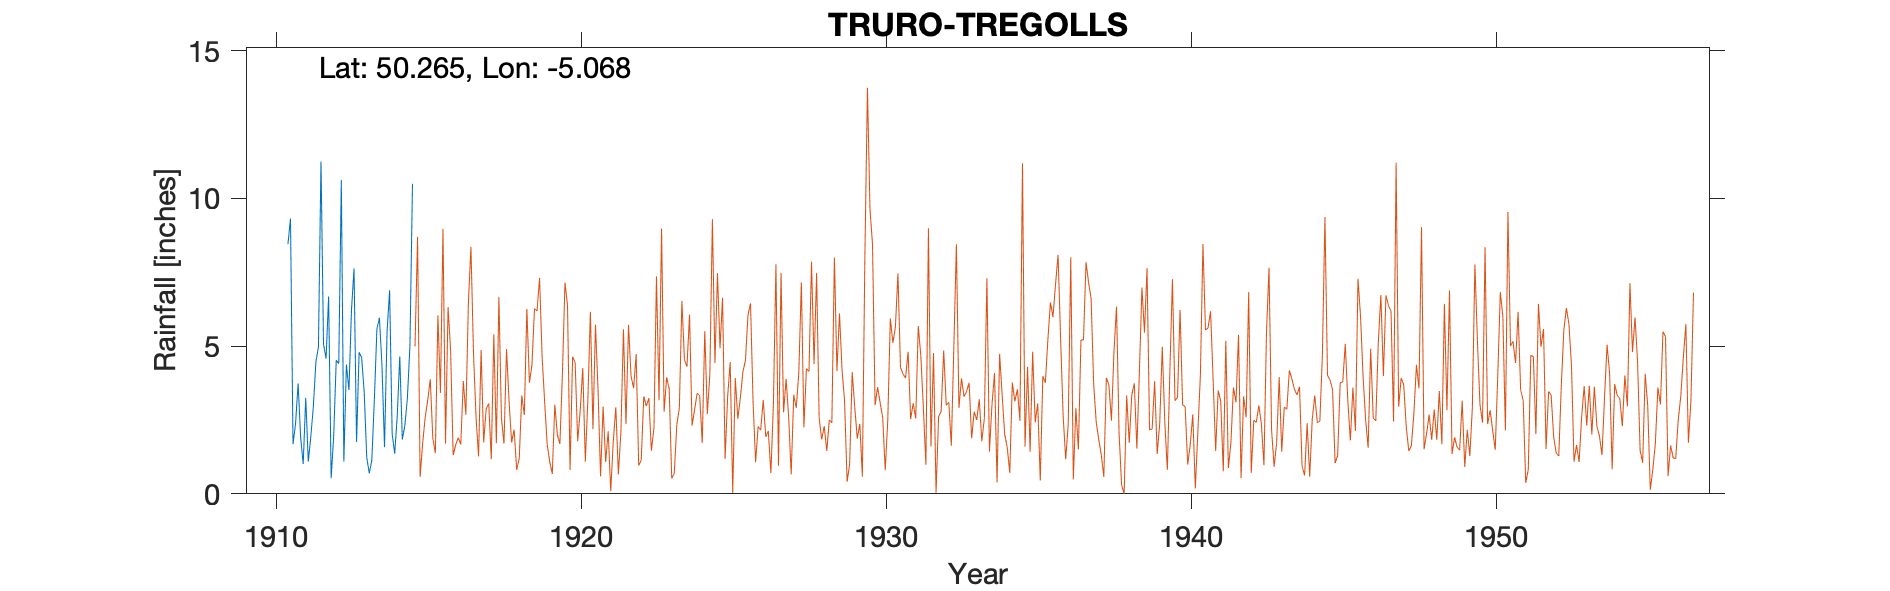

Source data for this figure (header and first rows):
TRURO-TREGOLLS (BOSVIGO), , , , , , , , , , , , , , , , , , , , , , , 
Grid ref, SW814450, Long, -5.068, Lat, 50.27, Elevation, 100, ft, , , , , , , , , , , , , , , 
Station no, 1922, , , , , , , , , , , , , , , , , , , , , , 
, 1910, 1911, 1912, 1913, 1914, 1915, 1916, 1917, 1918, 1919, , , , , , , , , , , , , 
January, , 1.68, 5.06, 7.63, 1.58, , , , , , , , , , , , , , , , , , 
February, , 2.38, 4.58, 1.76, 5.49, , , , , , , , , , , , , , , , , , 
March, , 3.74, 6.68, 4.79, 6.89, , , , , , , , , , , , , , , , , , 
April, , 1.91, 0.53, 4.61, 2.04, , , , , , , , , , , , , , , , , , 
May, , 1.01, 1.95, 3.45, 1.36, , , , , , , , , , , , , , , , , , 
June, , 3.25, 4.52, 1.24, 2.63, , , , , , , , , , , , , , , , , , 
July, , 1.09, 4.41, 0.69, 4.65, , , , , , , , , , , , , , , , , , 
August, , 1.93, 10.62, 1.14, 1.84, , , , , , , , , , , , , , , , , , 
September, , 2.96, 1.09, 3.19, 2.31, , , , , , , , , , , , , , , , , , 
October, , 4.47, 4.38, 5.58, 3.24, , , , , , , , , , , , , , , , , , 
November, 8.45, 4.97, 3.51, 5.96, 5.02, , , , , , , , , , , , , , , , , , 
December, 9.32, 11.25, 6.22, 4.33, 10.5, , , , , , , , , , , , , , , , , , 
Total, , 40.64, 53.55, 44.37, 47.55, , , , , , , , , , , , , , , , , , 
Gauge moved 1915, , , , , , , , , , , , , , , , , , , , , , , 
